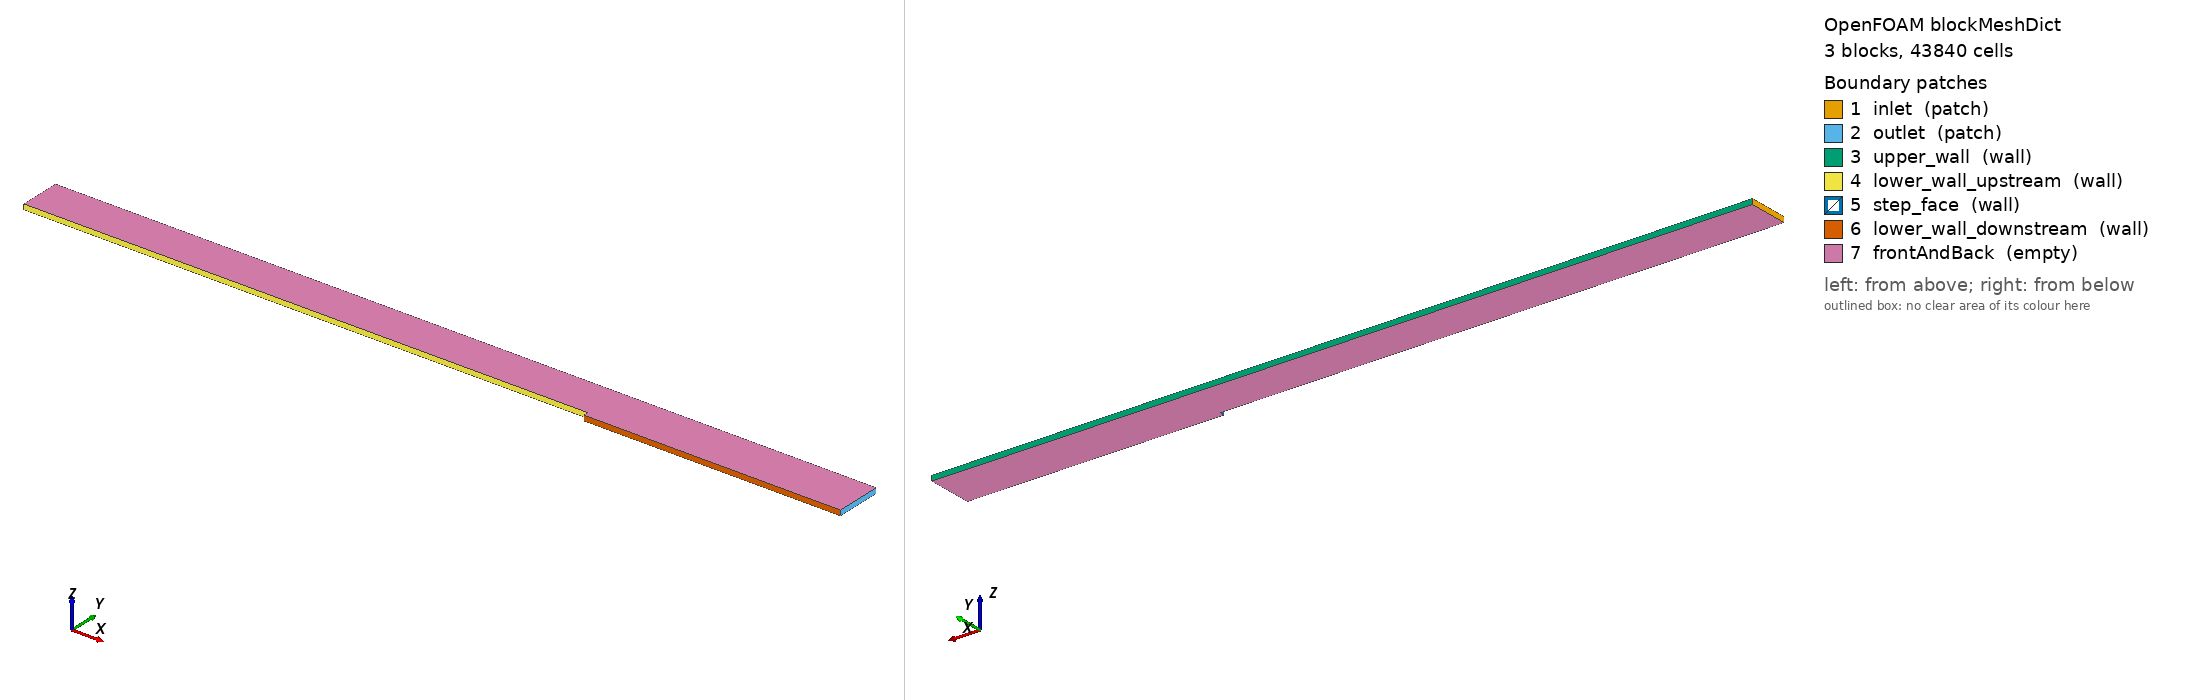

OpenFOAM case: the mesh blockMesh builds from blockMeshDict, 3 block(s), 43840 cells. Boundary patches (legend numbers): 1 inlet (patch), 2 outlet (patch), 3 upper_wall (wall), 4 lower_wall_upstream (wall), 5 step_face (wall), 6 lower_wall_downstream (wall), 7 frontAndBack (empty). Left view from above one corner, right view from below the opposite corner. Boundary conditions: 5 field file(s) under 0/; 7 of 7 drawn patches have an entry in a shipped field file.

=== system/blockMeshDict ===
/*--------------------------------*- C++ -*----------------------------------*/
FoamFile
{
    version     2.0;
    format      ascii;
    class       dictionary;
    object      blockMeshDict;
}

// Driver-Seegmiller 1985 backward-facing step (M=0.128, Re_H~36000)
// H = 0.0127 m. Inlet ch height = 8H, outlet ch height = 9H (expansion 1.125).
// Origin at the step lip. Upstream channel y in [0, 8H], x in [-110H, 0].
// Downstream channel y in [-H, 8H], x in [0, 50H]. Step face is the wall
// from (0,-H) to (0,0).
//
// Three blocks: upstream / downstream-upper / downstream-lower.
// Cells: upstream 240x80, ds-upper 220x80, ds-lower 220x32 -> ~46k total.

scale   0.0127;     // length unit = step height H

vertices
(
    (-110   0   0)   //  0  upstream-bottom-front-left
    (   0   0   0)   //  1  step lip front
    (  50   0   0)   //  2  downstream-internal-top-front (x=50H, y=0)
    (   0  -1   0)   //  3  step base front
    (  50  -1   0)   //  4  ds bottom front right
    (-110   8   0)   //  5  upstream top front left
    (   0   8   0)   //  6  upstream top front right / ds-upper top front left
    (  50   8   0)   //  7  ds top front right

    (-110   0   1)   //  8
    (   0   0   1)   //  9
    (  50   0   1)   // 10
    (   0  -1   1)   // 11
    (  50  -1   1)   // 12
    (-110   8   1)   // 13
    (   0   8   1)   // 14
    (  50   8   1)   // 15
);

blocks
(
    // upstream: vertices  0,1,6,5  (front)  8,9,14,13 (back)
    hex (0 1 6 5  8 9 14 13)  (240 80 1) simpleGrading (8 30 1)

    // downstream upper: vertices 1,2,7,6 / 9,10,15,14
    hex (1 2 7 6  9 10 15 14) (220 80 1) simpleGrading (12 30 1)

    // downstream lower: vertices 3,4,2,1 / 11,12,10,9
    hex (3 4 2 1  11 12 10 9) (220 32 1) simpleGrading (12 8 1)
);

edges
(
);

boundary
(
    inlet
    {
        type patch;
        faces ((0 8 13 5));
    }
    outlet
    {
        type patch;
        faces
        (
            (2 7 15 10)
            (4 2 10 12)
        );
    }
    upper_wall
    {
        type wall;
        faces
        (
            (5 13 14 6)
            (6 14 15 7)
        );
    }
    lower_wall_upstream
    {
        type wall;
        faces ((0 1 9 8));
    }
    step_face
    {
        type wall;
        faces ((1 3 11 9));
    }
    lower_wall_downstream
    {
        type wall;
        faces ((3 4 12 11));
    }
    frontAndBack
    {
        type empty;
        faces
        (
            (0 5 6 1)
            (1 6 7 2)
            (3 1 2 4)
            (8 9 14 13)
            (9 10 15 14)
            (11 9 10 12)
        );
    }
);

mergePatchPairs ();


=== system/controlDict ===
/*--------------------------------*- C++ -*----------------------------------*/
FoamFile
{
    version     2.0;
    format      ascii;
    class       dictionary;
    object      controlDict;
}

application     simpleFoam;

startFrom       startTime;
startTime       0;

stopAt          endTime;
endTime         5000;

deltaT          1;

writeControl    timeStep;
writeInterval   1000;

purgeWrite      2;

writeFormat     ascii;
writePrecision  8;
writeCompression off;

timeFormat      general;
timePrecision   6;

runTimeModifiable true;

functions
{
    wallShearStress1
    {
        type            wallShearStress;
        libs            (fieldFunctionObjects);
        writeControl    writeTime;
        writeFields     true;
        patches         (lower_wall_downstream);
    }

    // Sample wallShearStress on the lower-wall-downstream patch -> raw file
    // with (x y z tau_x tau_y tau_z) per face. Used for x_reattach extraction.
    wallSurfaceSample
    {
        type            surfaces;
        libs            (sampling);
        writeControl    writeTime;
        interpolationScheme cellPoint;
        surfaceFormat   raw;
        fields          (wallShearStress p);
        surfaces
        {
            wallSurface
            {
                type    patch;
                patches (lower_wall_downstream);
                interpolate false;
            }
        }
    }
}


=== 0/U ===
/*--------------------------------*- C++ -*----------------------------------*/
FoamFile
{
    version     2.0;
    format      ascii;
    class       volVectorField;
    object      U;
}

dimensions [0 1 -1 0 0 0 0];

internalField uniform (44.2 0 0);

boundaryField
{
    inlet
    {
        type            fixedValue;
        value           uniform (44.2 0 0);
    }
    outlet
    {
        type            inletOutlet;
        inletValue      uniform (0 0 0);
        value           uniform (44.2 0 0);
    }
    "(upper_wall|lower_wall_upstream|lower_wall_downstream|step_face)"
    {
        type            noSlip;
    }
    frontAndBack
    {
        type            empty;
    }
}


=== 0/k ===
/*--------------------------------*- C++ -*----------------------------------*/
FoamFile
{
    version     2.0;
    format      ascii;
    class       volScalarField;
    object      k;
}

dimensions [0 2 -2 0 0 0 0];

// Inlet: I=2% turbulence intensity at U=44.2 -> k = 1.5*(I*U)^2 = 1.17
internalField uniform 1.17;

boundaryField
{
    inlet
    {
        type            fixedValue;
        value           uniform 1.17;
    }
    outlet
    {
        type            inletOutlet;
        inletValue      uniform 1.17;
        value           uniform 1.17;
    }
    "(upper_wall|lower_wall_upstream|lower_wall_downstream|step_face)"
    {
        type            kqRWallFunction;
        value           uniform 1e-6;
    }
    frontAndBack
    {
        type            empty;
    }
}


=== 0/nut ===
/*--------------------------------*- C++ -*----------------------------------*/
FoamFile
{
    version     2.0;
    format      ascii;
    class       volScalarField;
    object      nut;
}

dimensions [0 2 -1 0 0 0 0];

internalField uniform 0;

boundaryField
{
    inlet
    {
        type            calculated;
        value           uniform 0;
    }
    outlet
    {
        type            calculated;
        value           uniform 0;
    }
    "(upper_wall|lower_wall_upstream|lower_wall_downstream|step_face)"
    {
        type            nutUSpaldingWallFunction;
        value           uniform 0;
    }
    frontAndBack
    {
        type            empty;
    }
}


=== 0/omega ===
/*--------------------------------*- C++ -*----------------------------------*/
FoamFile
{
    version     2.0;
    format      ascii;
    class       volScalarField;
    object      omega;
}

dimensions [0 0 -1 0 0 0 0];

// Inlet: omega = sqrt(k)/(Cmu^0.25 * l) with l=0.07*H -> ~2220
internalField uniform 2220;

boundaryField
{
    inlet
    {
        type            fixedValue;
        value           uniform 2220;
    }
    outlet
    {
        type            inletOutlet;
        inletValue      uniform 2220;
        value           uniform 2220;
    }
    "(upper_wall|lower_wall_upstream|lower_wall_downstream|step_face)"
    {
        type            omegaWallFunction;
        value           uniform 2220;
    }
    frontAndBack
    {
        type            empty;
    }
}


=== 0/p ===
/*--------------------------------*- C++ -*----------------------------------*/
FoamFile
{
    version     2.0;
    format      ascii;
    class       volScalarField;
    object      p;
}

dimensions [0 2 -2 0 0 0 0];

internalField uniform 0;

boundaryField
{
    inlet
    {
        type            zeroGradient;
    }
    outlet
    {
        type            fixedValue;
        value           uniform 0;
    }
    "(upper_wall|lower_wall_upstream|lower_wall_downstream|step_face)"
    {
        type            zeroGradient;
    }
    frontAndBack
    {
        type            empty;
    }
}
